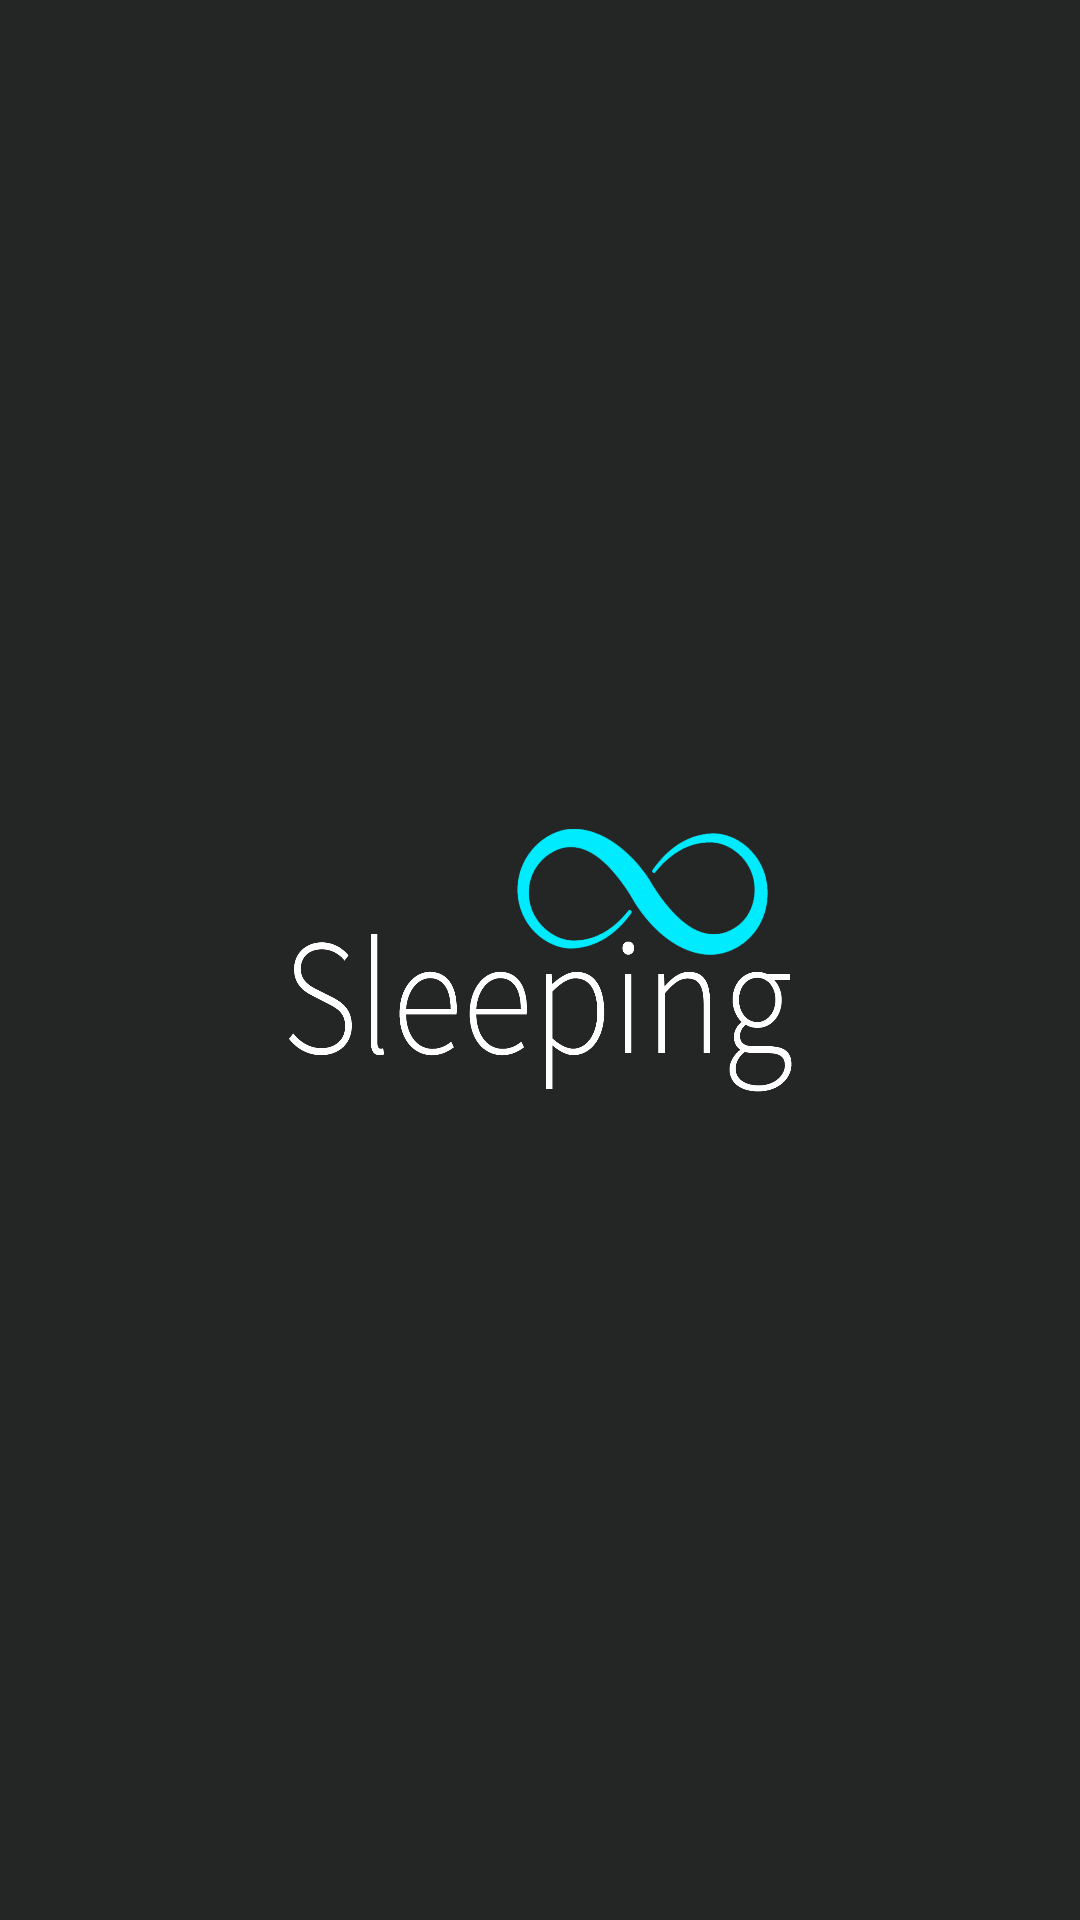

Reconstruct the res/layout file that produces this screen, plus the resources it refers to.
<!-- AndroidManifest.xml: application theme AppTheme -->
<!-- res/layout/activity_splash_screen.xml -->
<?xml version="1.0" encoding="utf-8"?>
<FrameLayout xmlns:android="http://schemas.android.com/apk/res/android"
    xmlns:app="http://schemas.android.com/apk/res-auto"
    xmlns:tools="http://schemas.android.com/tools"
    android:layout_width="match_parent"
    android:weightSum="1"
    android:orientation="vertical"
    android:layout_height="match_parent"
    android:background="@color/backgroudGrey"
    tools:context=".splash.SplashScreen">


    <ImageView
        android:layout_gravity="center"
        android:layout_width="170dp"
        android:layout_height="90dp"
        android:background="@drawable/logo"
        android:layout_weight="0.15"/>

</FrameLayout>
<!-- resources referenced by this layout -->
<resources>
  <color name="backgroudGrey">#242625</color>
  <!-- drawable logo: png bitmap (drawable, 58717 bytes) -->
  <style name="AppTheme" parent="Theme.AppCompat.Light.DarkActionBar">
          
          <item name="colorPrimary">@color/colorPrimary</item>
          <item name="colorPrimaryDark">@color/colorPrimaryDark</item>
          <item name="colorAccent">@color/colorAccent</item>
          <item name="android:typeface">monospace</item>
      </style>
  <color name="colorPrimary">#008577</color>
  <color name="colorPrimaryDark">#00574B</color>
  <color name="colorAccent">#D81B60</color>
</resources>
